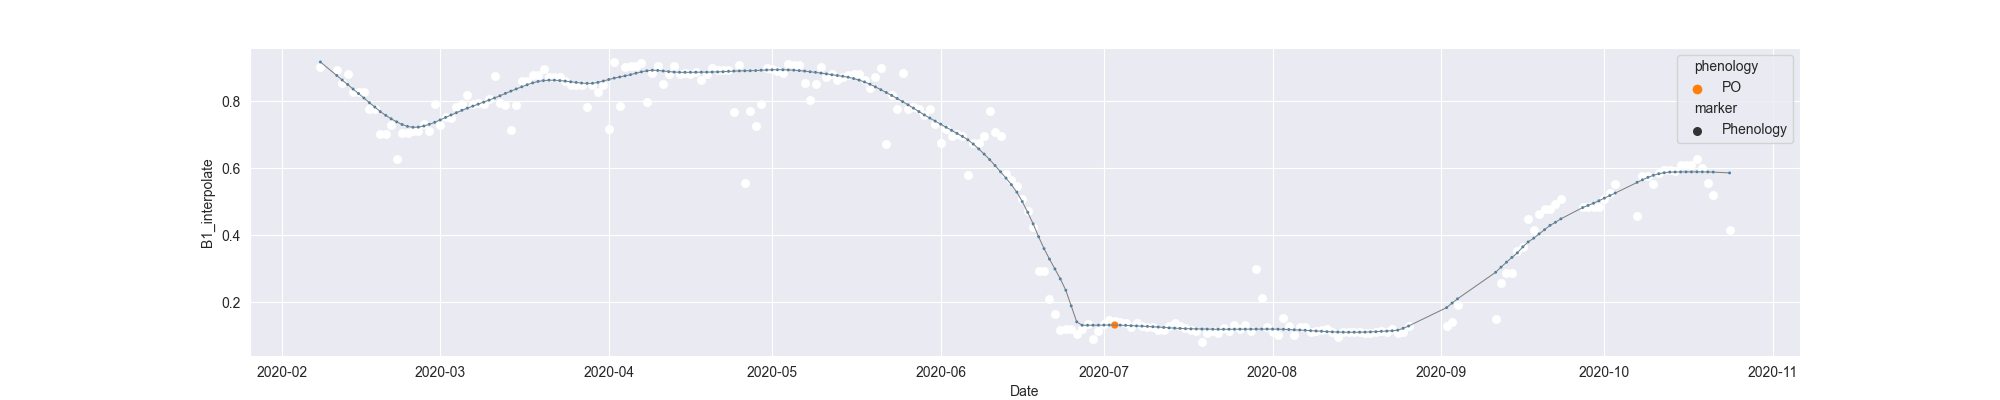

The file beside this chart, header and first rows:
system:time_start, B1, B1_interpolate, B1_phenology
2020-02-08, 0.904, 0.904, 
2020-02-09, , , 
2020-02-10, , , 
2020-02-11, , 0.8933, 
2020-02-12, , 0.8562, 
2020-02-13, 0.8827, 0.8827, 
2020-02-14, , 0.8297, 
2020-02-15, , 0.8297, 
2020-02-16, , 0.8297, 
2020-02-17, 0.7768, 0.7768, 
2020-02-18, , 0.7768, 
2020-02-19, , 0.7026, 
2020-02-20, , 0.7026, 
2020-02-21, , 0.7297, 
2020-02-22, 0.6284, 0.6284, 
2020-02-23, , 0.7052, 
2020-02-24, , 0.7065, 
2020-02-25, , 0.7104, 
2020-02-26, , 0.7104, 
2020-02-27, , 0.7319, 
2020-02-28, , 0.7104, 
2020-02-29, 0.7923, 0.7923, 
2020-03-01, , 0.7309, 
2020-03-02, , 0.7523, 
2020-03-03, , 0.7513, 
2020-03-04, , 0.7835, 
2020-03-05, , 0.7923, 
2020-03-06, , 0.8206, 
2020-03-07, , 0.7923, 
2020-03-08, , 0.7963, 
2020-03-09, , 0.7923, 
2020-03-10, , 0.8081, 
2020-03-11, 0.875, 0.875, 
2020-03-12, , 0.7946, 
2020-03-13, , 0.7883, 
2020-03-14, 0.7142, 0.7142, 
2020-03-15, , 0.7883, 
2020-03-16, 0.8624, 0.8624, 
2020-03-17, , 0.8624, 
2020-03-18, , 0.8801, 
2020-03-19, , 0.8801, 
2020-03-20, 0.8979, 0.8979, 
2020-03-21, , 0.8734, 
2020-03-22, , 0.8734, 
2020-03-23, , 0.8734, 
2020-03-24, , 0.8599, 
2020-03-25, 0.8489, 0.8489, 
2020-03-26, , 0.8502, 
2020-03-27, , 0.8489, 
2020-03-28, , 0.7833, 
2020-03-29, , 0.8489, 
2020-03-30, , 0.8296, 
2020-03-31, , 0.8489, 
2020-04-01, 0.7177, 0.7177, 
2020-04-02, 0.9176, 0.9176, 
2020-04-03, 0.7868, 0.7868, 
2020-04-04, 0.9042, 0.9042, 
2020-04-05, 0.9047, 0.9047, 
2020-04-06, 0.9071, 0.9071, 
2020-04-07, 0.9155, 0.9155, 
... 200 more rows
